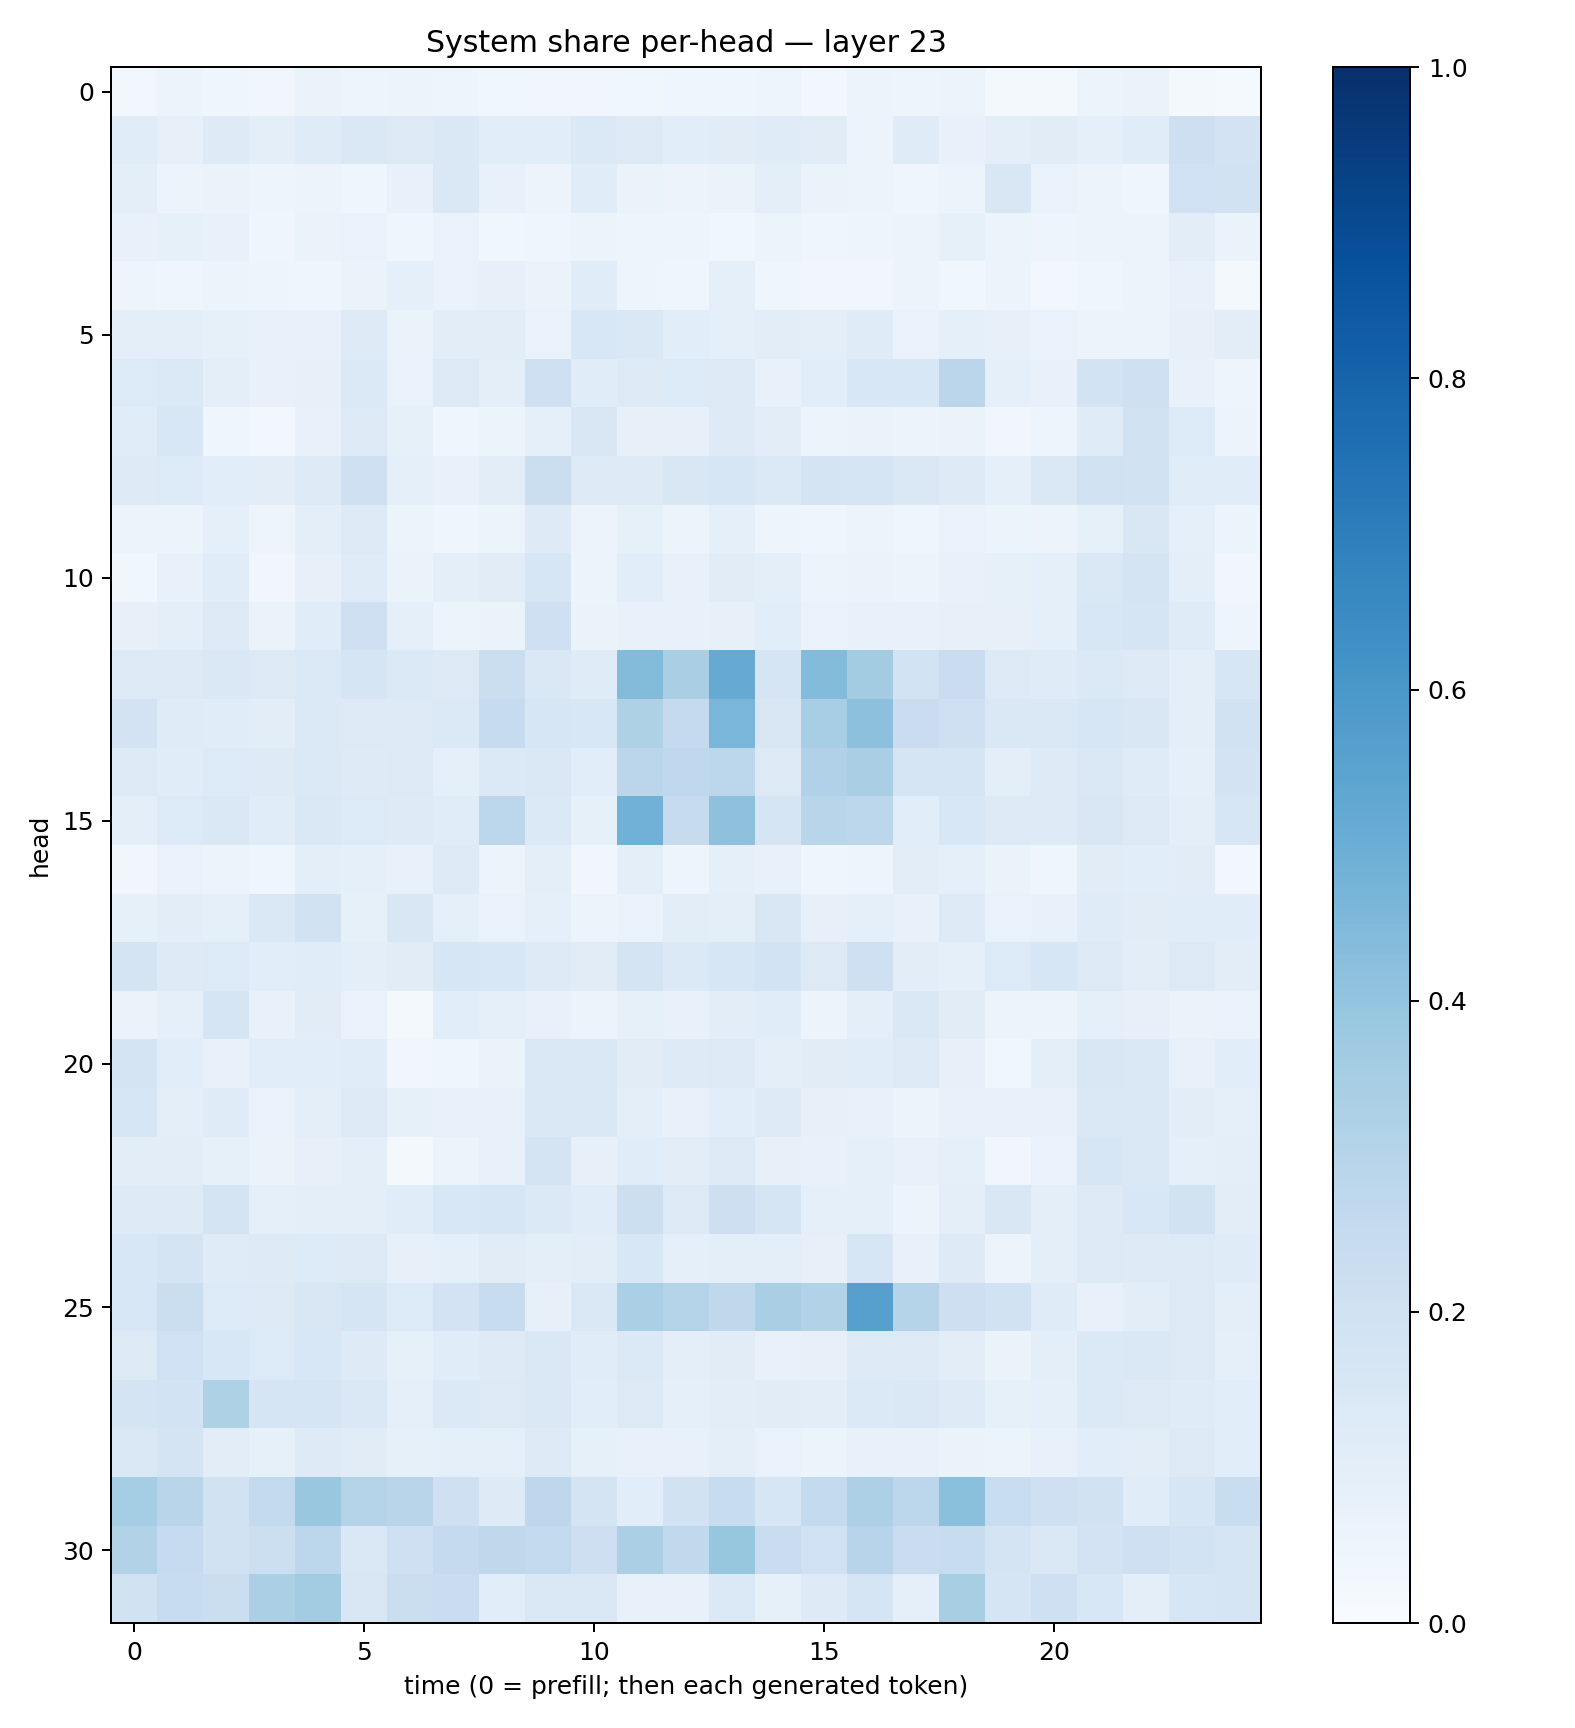

Data behind this chart, as committed beside it:
0.024276093, 0.051419094, 0.045437064, 0.03413208, 0.063347794, 0.04718712, 0.054999202, 0.048645396, 0.03842078, 0.033421032, 0.032241702, 0.036895495, 0.043222297, 0.04032762, 0.050178587, 0.029543463, 0.053274386, 0.050441958, 0.052772824, 0.02266462, 0.022754295, 0.05935119, 0.064204074, 0.022220576
0.116, 0.07957, 0.1216, 0.09834, 0.1207, 0.1455, 0.1252, 0.1422, 0.109, 0.1068, 0.1394, 0.1262, 0.1072, 0.1113, 0.1177, 0.1114, 0.057, 0.119, 0.07441, 0.09841, 0.1122, 0.08884, 0.1144, 0.2112
0.09971, 0.05712, 0.0661, 0.05037, 0.05566, 0.04279, 0.07696, 0.1472, 0.07688, 0.05738, 0.1156, 0.06267, 0.05523, 0.06302, 0.1009, 0.06601, 0.05541, 0.04434, 0.05435, 0.1518, 0.06643, 0.05851, 0.04501, 0.2023
0.07047, 0.08224, 0.07419, 0.04567, 0.0649, 0.06672, 0.04456, 0.06682, 0.03753, 0.03996, 0.0617, 0.04735, 0.04716, 0.03659, 0.06184, 0.03997, 0.04735, 0.06024, 0.08493, 0.05357, 0.04906, 0.05183, 0.05698, 0.1028
0.0497, 0.03977, 0.06094, 0.04776, 0.04065, 0.06423, 0.09087, 0.07012, 0.07862, 0.06364, 0.1164, 0.04745, 0.04112, 0.08835, 0.04634, 0.0328, 0.0349, 0.05125, 0.03903, 0.06158, 0.02858, 0.04219, 0.05281, 0.07797
0.09458, 0.09757, 0.08587, 0.07115, 0.07668, 0.1324, 0.06342, 0.1033, 0.1018, 0.0693, 0.1549, 0.1478, 0.107, 0.0925, 0.102, 0.09631, 0.1189, 0.06975, 0.09179, 0.08035, 0.07001, 0.05772, 0.06109, 0.07877
0.1356, 0.139, 0.09599, 0.07326, 0.08144, 0.1385, 0.06888, 0.1322, 0.1012, 0.2066, 0.1157, 0.1315, 0.1348, 0.1306, 0.07572, 0.106, 0.1525, 0.1547, 0.2833, 0.08644, 0.0742, 0.1841, 0.2092, 0.07444
0.1158, 0.1524, 0.03917, 0.02893, 0.07624, 0.1262, 0.08209, 0.04138, 0.0511, 0.09312, 0.1518, 0.0796, 0.07881, 0.1239, 0.1054, 0.05462, 0.0654, 0.05839, 0.06374, 0.0322, 0.04867, 0.1196, 0.1965, 0.1335
0.1247, 0.1335, 0.1065, 0.1037, 0.1234, 0.2049, 0.08771, 0.07311, 0.1047, 0.2188, 0.1285, 0.124, 0.1504, 0.163, 0.1372, 0.1719, 0.1662, 0.1482, 0.1216, 0.09284, 0.1417, 0.1982, 0.194, 0.1159
0.05144, 0.06055, 0.08913, 0.0492, 0.09573, 0.1274, 0.06057, 0.04434, 0.05322, 0.1247, 0.05621, 0.08335, 0.0577, 0.09342, 0.04817, 0.04069, 0.05594, 0.04457, 0.06826, 0.05421, 0.05837, 0.08292, 0.1521, 0.08836
0.03896, 0.07103, 0.1154, 0.03356, 0.08014, 0.1181, 0.06633, 0.09579, 0.1118, 0.1589, 0.05599, 0.109, 0.0765, 0.112, 0.09746, 0.05724, 0.06367, 0.05638, 0.07593, 0.0824, 0.0887, 0.1472, 0.1744, 0.09619
0.08193, 0.09834, 0.1319, 0.06486, 0.1136, 0.2045, 0.09368, 0.05264, 0.06367, 0.2039, 0.06256, 0.07262, 0.0776, 0.08167, 0.1074, 0.06746, 0.07286, 0.07286, 0.07955, 0.08054, 0.08909, 0.1547, 0.17, 0.1183
0.1279, 0.1292, 0.1481, 0.1261, 0.1405, 0.1708, 0.1379, 0.1287, 0.2223, 0.1471, 0.1197, 0.4403, 0.338, 0.5148, 0.1683, 0.4406, 0.3581, 0.1848, 0.2282, 0.127, 0.119, 0.1404, 0.1324, 0.09765
0.1808, 0.1204, 0.115, 0.1044, 0.1385, 0.1304, 0.1262, 0.1368, 0.2484, 0.1599, 0.1534, 0.323, 0.2535, 0.4641, 0.149, 0.346, 0.4144, 0.23, 0.2039, 0.1425, 0.1448, 0.1603, 0.15, 0.09684
0.1254, 0.1168, 0.1336, 0.1215, 0.1399, 0.1225, 0.1295, 0.09322, 0.14, 0.1467, 0.1059, 0.2839, 0.2675, 0.2804, 0.126, 0.3173, 0.3392, 0.1645, 0.1646, 0.101, 0.1236, 0.1408, 0.1178, 0.0907
0.09931, 0.1344, 0.144, 0.1163, 0.1469, 0.1342, 0.1236, 0.1168, 0.2796, 0.137, 0.08326, 0.4806, 0.2445, 0.4123, 0.1683, 0.2927, 0.2791, 0.1056, 0.1549, 0.13, 0.123, 0.1487, 0.1265, 0.09403
0.03261, 0.06902, 0.0521, 0.04403, 0.0985, 0.08693, 0.07633, 0.1238, 0.05553, 0.09868, 0.0351, 0.09538, 0.04915, 0.09144, 0.07162, 0.03962, 0.04783, 0.1033, 0.08713, 0.06313, 0.04561, 0.1105, 0.1062, 0.1096
0.08223, 0.1031, 0.08738, 0.1425, 0.1908, 0.0857, 0.1505, 0.08948, 0.06941, 0.09188, 0.05954, 0.06657, 0.104, 0.09812, 0.1499, 0.07818, 0.09239, 0.07746, 0.1298, 0.06789, 0.07405, 0.1184, 0.1115, 0.1138
0.1736, 0.1221, 0.1358, 0.106, 0.117, 0.09636, 0.1118, 0.1631, 0.1529, 0.1228, 0.1132, 0.1787, 0.1402, 0.1598, 0.1871, 0.1265, 0.208, 0.1028, 0.09324, 0.1352, 0.157, 0.1319, 0.1033, 0.1325
0.06493, 0.09077, 0.1695, 0.07632, 0.1102, 0.06975, 0.01845, 0.1085, 0.08879, 0.07256, 0.05928, 0.08448, 0.071, 0.1034, 0.1139, 0.05752, 0.09909, 0.1414, 0.1095, 0.05535, 0.0574, 0.08677, 0.08145, 0.06441
0.1723, 0.1067, 0.07193, 0.1084, 0.1083, 0.1136, 0.03433, 0.04682, 0.06274, 0.1476, 0.1433, 0.1096, 0.1212, 0.1284, 0.09923, 0.1126, 0.1141, 0.1302, 0.07938, 0.03836, 0.09654, 0.1497, 0.1419, 0.07634
0.1588, 0.09546, 0.1176, 0.06856, 0.09543, 0.1281, 0.08241, 0.07275, 0.07387, 0.1411, 0.1449, 0.09821, 0.07289, 0.1065, 0.1233, 0.081, 0.07586, 0.05858, 0.0707, 0.07296, 0.0751, 0.1466, 0.1466, 0.1026
0.1027, 0.1054, 0.08244, 0.06255, 0.08056, 0.0985, 0.01966, 0.05859, 0.07328, 0.1772, 0.08106, 0.114, 0.1043, 0.1316, 0.08021, 0.07467, 0.09127, 0.0745, 0.09014, 0.03143, 0.06868, 0.1626, 0.1451, 0.09205
0.1239, 0.1218, 0.1725, 0.08597, 0.1002, 0.09381, 0.1154, 0.1529, 0.16, 0.1381, 0.1164, 0.2157, 0.1315, 0.2135, 0.1661, 0.09026, 0.09234, 0.06103, 0.0956, 0.1493, 0.09801, 0.1283, 0.1528, 0.1904
0.1553, 0.1738, 0.1207, 0.1231, 0.1364, 0.1326, 0.07957, 0.08737, 0.1103, 0.1006, 0.1019, 0.1535, 0.09201, 0.09726, 0.09502, 0.07994, 0.1585, 0.07524, 0.1242, 0.05683, 0.09822, 0.1259, 0.1241, 0.1286
0.1536, 0.2193, 0.1338, 0.1263, 0.1494, 0.1679, 0.1357, 0.1813, 0.2403, 0.08165, 0.1467, 0.3325, 0.3076, 0.2696, 0.3375, 0.3158, 0.5612, 0.3022, 0.2112, 0.1878, 0.1201, 0.07379, 0.1026, 0.126
0.126, 0.202, 0.1535, 0.1336, 0.1556, 0.1217, 0.0851, 0.1142, 0.1239, 0.141, 0.1154, 0.1384, 0.09588, 0.113, 0.07047, 0.07883, 0.1256, 0.1264, 0.1026, 0.06547, 0.09872, 0.139, 0.1434, 0.1258
0.1777, 0.1868, 0.3222, 0.1713, 0.1681, 0.1466, 0.09236, 0.1374, 0.1309, 0.1445, 0.1086, 0.1284, 0.0896, 0.1048, 0.1095, 0.1032, 0.1391, 0.1419, 0.1244, 0.08339, 0.09127, 0.1382, 0.131, 0.1193
0.1445, 0.174, 0.1016, 0.08425, 0.1215, 0.1103, 0.08451, 0.09136, 0.08975, 0.1324, 0.08508, 0.07461, 0.07666, 0.09874, 0.06736, 0.06208, 0.07116, 0.07033, 0.06283, 0.06183, 0.07504, 0.1069, 0.1048, 0.1279
0.355, 0.2896, 0.1942, 0.26, 0.3897, 0.3051, 0.2914, 0.2087, 0.1218, 0.2759, 0.173, 0.1086, 0.1924, 0.2418, 0.1587, 0.2577, 0.3246, 0.279, 0.4194, 0.2309, 0.2066, 0.1932, 0.1148, 0.1566
0.3148, 0.2464, 0.1943, 0.2162, 0.278, 0.1407, 0.207, 0.2538, 0.2699, 0.2605, 0.2144, 0.3355, 0.2624, 0.3934, 0.227, 0.1997, 0.2944, 0.2266, 0.2372, 0.1783, 0.1464, 0.1813, 0.2038, 0.1862
0.1919, 0.2403, 0.2224, 0.3322, 0.3591, 0.1492, 0.2206, 0.2267, 0.1063, 0.1453, 0.1432, 0.07724, 0.07678, 0.1384, 0.08403, 0.1221, 0.1659, 0.09246, 0.3411, 0.1655, 0.2033, 0.1558, 0.09571, 0.1563
